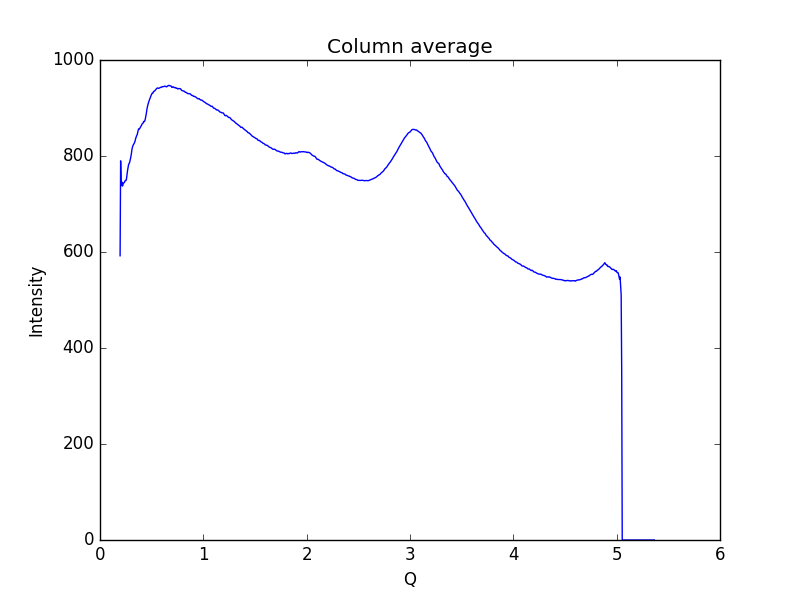

The file beside this chart, header and first rows:
0.19448614755544588, 592.174
0.1997, 789.9
0.2048, 738.8
0.21, 746.3
0.2152, 737.2
0.2204, 738.2
0.2255, 743.8
0.2307, 743.9
0.2359, 744.8
0.2411, 747.7
0.2462, 748.9
0.2514, 748.7
0.2566, 752.7
0.2618, 762.1
0.2669, 770.4
0.2721, 775.9
0.2773, 782.7
0.2825, 784.5
0.2876, 787.5
0.2928, 792.6
0.298, 797.6
0.3032, 804.1
0.3083, 812.3
0.3135, 818
0.3187, 821.5
0.3239, 824
0.329, 825.4
0.3342, 828
0.3394, 830.9
0.3446, 836
0.3497, 839.6
0.3549, 842.6
0.3601, 844.5
0.3653, 849.3
0.3704, 854.6
0.3756, 856.7
0.3808, 856
0.386, 858.2
0.3911, 860
0.3963, 862
0.4015, 863.8
0.4067, 866.5
0.4118, 867.7
0.417, 868.5
0.4222, 871.9
0.4274, 871.5
0.4325, 872.5
0.4377, 876.5
0.4429, 882.1
0.4481, 888.1
0.4532, 896.2
0.4584, 902.1
0.4636, 906.6
0.4688, 911
0.4739, 914.5
0.4791, 917.5
0.4843, 920.1
0.4895, 923.4
0.4946, 926.3
0.4998, 928.8
0.505, 930.9
... 939 more rows
